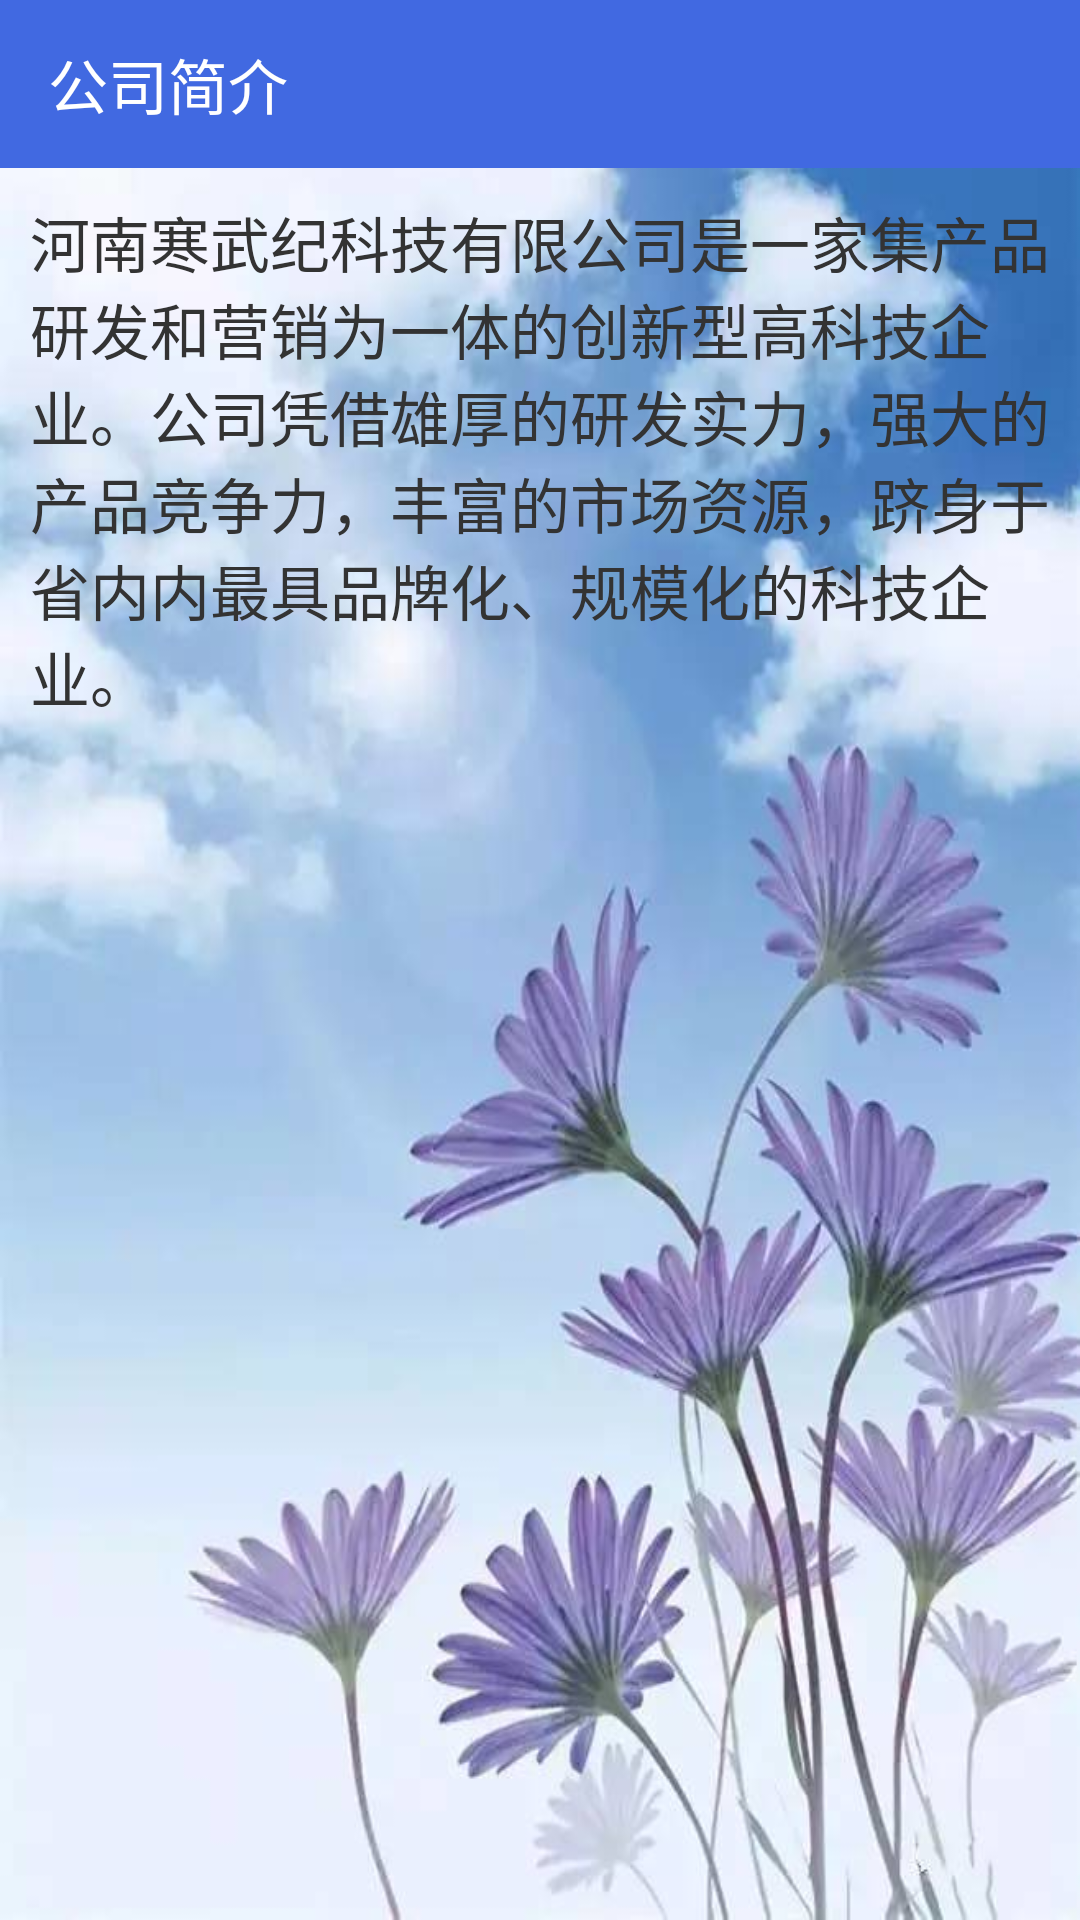

Android layout source for this screen:
<!-- AndroidManifest.xml: application theme AppTheme -->
<!-- res/layout/activity_about_us.xml -->
<?xml version="1.0" encoding="utf-8"?>
<LinearLayout xmlns:android="http://schemas.android.com/apk/res/android"
    xmlns:tools="http://schemas.android.com/tools"
    android:layout_width="match_parent"
    android:layout_height="match_parent"
    android:background="@mipmap/splashpicture"
    android:orientation="vertical">

    <android.support.design.widget.AppBarLayout
        android:layout_width="match_parent"
        android:layout_height="wrap_content"
        android:background="@color/skyblue"
        android:theme="@style/AppTheme.AppBarOverlay">

        <android.support.v7.widget.Toolbar
            android:id="@+id/aboutus_toolbar"
            android:layout_width="match_parent"
            android:layout_height="?attr/actionBarSize">
            <TextView
                android:layout_width="wrap_content"
                android:layout_height="wrap_content"
                android:textSize="20dp"
                android:text="公司简介"
                android:textColor="@color/white"/>

        </android.support.v7.widget.Toolbar>

    </android.support.design.widget.AppBarLayout>

    <LinearLayout
        android:layout_width="match_parent"
        android:layout_height="wrap_content"
        android:layout_margin="10dp"
        android:orientation="horizontal">
        <TextView
            android:layout_width="wrap_content"
            android:layout_height="wrap_content"
            android:id="@+id/aboutus_text"
            android:textColor="@color/black_grey"
            android:textSize="20dp"
            android:text="河南寒武纪科技有限公司是一家集产品研发和营销为一体的创新型高科技企业。公司凭借雄厚的研发实力，强大的产品竞争力，丰富的市场资源，跻身于省内内最具品牌化、规模化的科技企业。"/>

    </LinearLayout>


</LinearLayout>
<!-- resources referenced by this layout -->
<resources>
  <color name="black_grey">#333333</color>
  <color name="skyblue">#4169E1</color>
  <color name="white">#FFFFFF</color>
  <!-- mipmap splashpicture: png bitmap (mipmap-mdpi, 638463 bytes) -->
  <style name="AppTheme.AppBarOverlay" parent="ThemeOverlay.AppCompat.Dark.ActionBar" />
  <style name="AppTheme" parent="Theme.AppCompat.Light.NoActionBar">
          
          <item name="colorPrimary">@color/blue_black</item>
          <item name="colorPrimaryDark">@color/colorPrimaryDark</item>
          <item name="colorAccent">@color/colorAccent</item>
          <item name="windowActionBar">false</item>
          <item name="windowNoTitle">true</item>
      </style>
  <color name="blue_black">#27408B</color>
  <color name="colorPrimaryDark">#27408B</color>
  <color name="colorAccent">#D81B60</color>
</resources>
